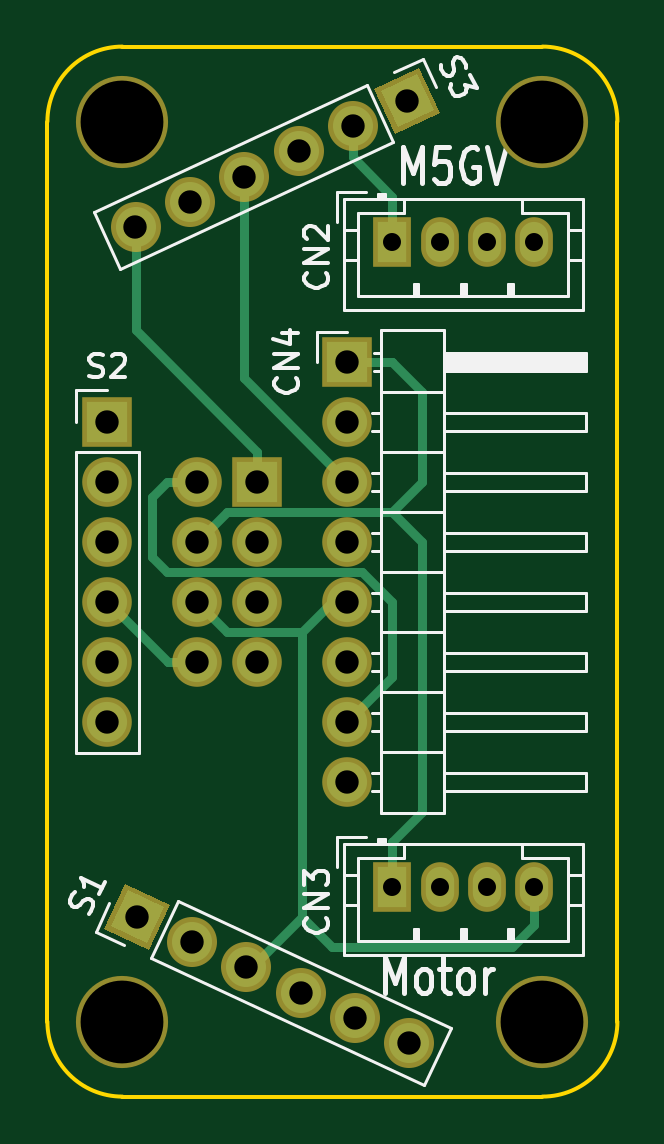
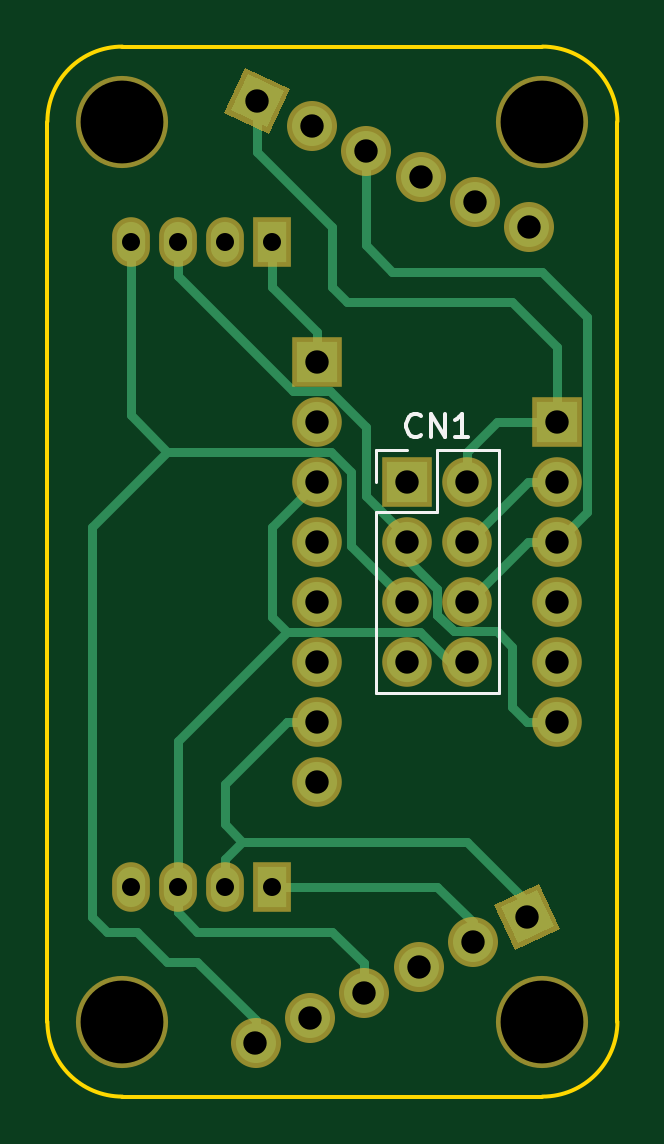
Circuit board: 8 layer files. Board 24.1 x 44.5 mm.
- bottom_copper: RCCM_M5StickC-B.Cu.gbl (6280 bytes)
- bottom_mask: RCCM_M5StickC-B.Mask.gbs (2098 bytes)
- bottom_silk: RCCM_M5StickC-B.SilkS.gbo (3181 bytes)
- outline: RCCM_M5StickC-Edge.Cuts.gm1 (767 bytes)
- top_copper: RCCM_M5StickC-F.Cu.gtl (4168 bytes)
- top_mask: RCCM_M5StickC-F.Mask.gts (2098 bytes)
- top_silk: RCCM_M5StickC-F.SilkS.gto (15661 bytes)
- drill: RCCM_M5StickC.drl (825 bytes)

=== bottom_copper: RCCM_M5StickC-B.Cu.gbl ===
G04 #@! TF.FileFunction,Copper,L2,Bot,Signal*
%FSLAX46Y46*%
G04 Gerber Fmt 4.6, Leading zero omitted, Abs format (unit mm)*
G04 Created by KiCad (PCBNEW 4.0.7) date 05/17/20 12:10:28*
%MOMM*%
%LPD*%
G01*
G04 APERTURE LIST*
%ADD10C,0.100000*%
%ADD11R,1.700000X1.700000*%
%ADD12O,1.700000X1.700000*%
%ADD13R,1.200000X1.700000*%
%ADD14O,1.200000X1.700000*%
%ADD15C,1.700000*%
%ADD16C,0.400000*%
G04 APERTURE END LIST*
D10*
D11*
X69850000Y-60960000D03*
D12*
X67310000Y-60960000D03*
X69850000Y-63500000D03*
X67310000Y-63500000D03*
X69850000Y-66040000D03*
X67310000Y-66040000D03*
X69850000Y-68580000D03*
X67310000Y-68580000D03*
D13*
X75565000Y-50800000D03*
D14*
X77565000Y-50800000D03*
X79565000Y-50800000D03*
X81565000Y-50800000D03*
D13*
X75565000Y-78105000D03*
D14*
X77565000Y-78105000D03*
X79565000Y-78105000D03*
X81565000Y-78105000D03*
D11*
X73660000Y-55880000D03*
D12*
X73660000Y-58420000D03*
X73660000Y-60960000D03*
X73660000Y-63500000D03*
X73660000Y-66040000D03*
X73660000Y-68580000D03*
X73660000Y-71120000D03*
X73660000Y-73660000D03*
D10*
G36*
X65181136Y-80504587D02*
X63640413Y-79786136D01*
X64358864Y-78245413D01*
X65899587Y-78963864D01*
X65181136Y-80504587D01*
X65181136Y-80504587D01*
G37*
D15*
X67072022Y-80448450D02*
X67072022Y-80448450D01*
X69374044Y-81521901D02*
X69374044Y-81521901D01*
X71676065Y-82595351D02*
X71676065Y-82595351D01*
X73978087Y-83668802D02*
X73978087Y-83668802D01*
X76280109Y-84742252D02*
X76280109Y-84742252D01*
D11*
X63500000Y-58420000D03*
D12*
X63500000Y-60960000D03*
X63500000Y-63500000D03*
X63500000Y-66040000D03*
X63500000Y-68580000D03*
X63500000Y-71120000D03*
D10*
G36*
X75070413Y-44419864D02*
X76611136Y-43701413D01*
X77329587Y-45242136D01*
X75788864Y-45960587D01*
X75070413Y-44419864D01*
X75070413Y-44419864D01*
G37*
D15*
X73897978Y-45904450D02*
X73897978Y-45904450D01*
X71595956Y-46977901D02*
X71595956Y-46977901D01*
X69293935Y-48051351D02*
X69293935Y-48051351D01*
X66991913Y-49124802D02*
X66991913Y-49124802D01*
X64689891Y-50198252D02*
X64689891Y-50198252D01*
D16*
X64689891Y-50198252D02*
X64803252Y-50198252D01*
X63500000Y-58420000D02*
X63500000Y-55245000D01*
X63500000Y-55245000D02*
X65405000Y-53340000D01*
X73025000Y-52705000D02*
X73025000Y-50165000D01*
X72390000Y-53340000D02*
X73025000Y-52705000D01*
X65405000Y-53340000D02*
X72390000Y-53340000D01*
X76200000Y-46990000D02*
X76200000Y-44831000D01*
X73025000Y-50165000D02*
X76200000Y-46990000D01*
X76835000Y-76200000D02*
X77565000Y-75470000D01*
X74930000Y-71120000D02*
X77565000Y-73755000D01*
X77565000Y-75470000D02*
X77565000Y-73755000D01*
X74930000Y-71120000D02*
X73660000Y-71120000D01*
X64770000Y-79375000D02*
X64770000Y-78740000D01*
X64770000Y-78740000D02*
X67310000Y-76200000D01*
X77565000Y-76930000D02*
X77565000Y-78105000D01*
X76835000Y-76200000D02*
X77565000Y-76930000D01*
X67310000Y-76200000D02*
X76835000Y-76200000D01*
X73660000Y-71120000D02*
X74930000Y-71120000D01*
X67310000Y-60960000D02*
X67310000Y-59690000D01*
X66040000Y-58420000D02*
X63500000Y-58420000D01*
X67310000Y-59690000D02*
X66040000Y-58420000D01*
X63500000Y-58420000D02*
X63500000Y-58852600D01*
X63952300Y-58852600D02*
X63500000Y-58852600D01*
X69850000Y-63500000D02*
X69850000Y-63316900D01*
X69850000Y-63316900D02*
X71603700Y-61563200D01*
X63500000Y-71120000D02*
X64770000Y-71120000D01*
X66059600Y-67290400D02*
X67895800Y-67290400D01*
X65405000Y-67945000D02*
X66059600Y-67290400D01*
X65405000Y-70485000D02*
X65405000Y-67945000D01*
X64770000Y-71120000D02*
X65405000Y-70485000D01*
X67895800Y-67290400D02*
X68580000Y-66606200D01*
X68580000Y-66606200D02*
X68580000Y-65502200D01*
X68580000Y-65502200D02*
X69850000Y-64232200D01*
X69850000Y-64232200D02*
X69850000Y-63500000D01*
X68580000Y-66606200D02*
X68580000Y-65502200D01*
X67895800Y-67290400D02*
X68580000Y-66606200D01*
X71603700Y-58651600D02*
X71603700Y-61563200D01*
X73124900Y-57130400D02*
X71603700Y-58651600D01*
X74703600Y-57130400D02*
X73124900Y-57130400D01*
X79565000Y-52269000D02*
X74703600Y-57130400D01*
X79565000Y-50800000D02*
X79565000Y-52269000D01*
X67072022Y-80448450D02*
X67072022Y-79612978D01*
X67072022Y-79612978D02*
X68580000Y-78105000D01*
X68580000Y-78105000D02*
X75565000Y-78105000D01*
X63500000Y-60960000D02*
X64750300Y-60960000D01*
X64750300Y-60960000D02*
X67290300Y-63500000D01*
X67290300Y-63500000D02*
X67310000Y-63500000D01*
X75565000Y-52724700D02*
X75565000Y-50800000D01*
X73660000Y-54629700D02*
X75565000Y-52724700D01*
X73660000Y-55880000D02*
X73660000Y-54629700D01*
X80010000Y-59690000D02*
X83185000Y-62865000D01*
X83185000Y-62865000D02*
X83185000Y-68716100D01*
X73098600Y-59690000D02*
X80010000Y-59690000D01*
X81565000Y-58135000D02*
X81565000Y-50800000D01*
X80010000Y-59690000D02*
X81565000Y-58135000D01*
X76280109Y-84742252D02*
X76280109Y-83739891D01*
X76280109Y-83739891D02*
X78740000Y-81280000D01*
X78740000Y-81280000D02*
X80010000Y-81280000D01*
X80010000Y-81280000D02*
X81280000Y-80010000D01*
X81280000Y-80010000D02*
X82550000Y-80010000D01*
X82550000Y-80010000D02*
X83185000Y-79375000D01*
X83185000Y-79375000D02*
X83185000Y-68716100D01*
X72223700Y-60564900D02*
X73098600Y-59690000D01*
X72223700Y-63666300D02*
X72223700Y-60564900D01*
X69850000Y-66040000D02*
X72223700Y-63666300D01*
X71595956Y-46977901D02*
X71595956Y-50959044D01*
X62230000Y-62230000D02*
X63500000Y-63500000D01*
X62230000Y-53975000D02*
X62230000Y-62230000D01*
X64135000Y-52070000D02*
X62230000Y-53975000D01*
X70485000Y-52070000D02*
X64135000Y-52070000D01*
X71595956Y-50959044D02*
X70485000Y-52070000D01*
X63500000Y-63500000D02*
X64750300Y-63500000D01*
X64750300Y-63500000D02*
X67290300Y-66040000D01*
X67290300Y-66040000D02*
X67310000Y-66040000D01*
X71676065Y-82595351D02*
X71676065Y-81358935D01*
X78740000Y-80010000D02*
X79565000Y-79185000D01*
X73025000Y-80010000D02*
X78740000Y-80010000D01*
X71676065Y-81358935D02*
X73025000Y-80010000D01*
X79565000Y-79185000D02*
X79565000Y-78105000D01*
X79565000Y-78105000D02*
X79565000Y-79185000D01*
X71676065Y-81993935D02*
X71676065Y-82595351D01*
X79565000Y-78105000D02*
X79565000Y-71945000D01*
X79565000Y-71945000D02*
X74930000Y-67310000D01*
X73660000Y-60960000D02*
X75565000Y-62865000D01*
X75565000Y-62865000D02*
X75565000Y-66675000D01*
X75565000Y-66675000D02*
X74930000Y-67310000D01*
X69312200Y-67310000D02*
X68042200Y-68580000D01*
X74930000Y-67310000D02*
X69312200Y-67310000D01*
X68042200Y-68580000D02*
X67310000Y-68580000D01*
M02*

=== bottom_mask: RCCM_M5StickC-B.Mask.gbs ===
G04 #@! TF.FileFunction,Soldermask,Bot*
%FSLAX46Y46*%
G04 Gerber Fmt 4.6, Leading zero omitted, Abs format (unit mm)*
G04 Created by KiCad (PCBNEW 4.0.7) date 05/17/20 12:10:28*
%MOMM*%
%LPD*%
G01*
G04 APERTURE LIST*
%ADD10C,0.100000*%
%ADD11R,2.100000X2.100000*%
%ADD12O,2.100000X2.100000*%
%ADD13R,1.600000X2.100000*%
%ADD14O,1.600000X2.100000*%
%ADD15C,2.100000*%
%ADD16C,3.900000*%
G04 APERTURE END LIST*
D10*
D11*
X69850000Y-60960000D03*
D12*
X67310000Y-60960000D03*
X69850000Y-63500000D03*
X67310000Y-63500000D03*
X69850000Y-66040000D03*
X67310000Y-66040000D03*
X69850000Y-68580000D03*
X67310000Y-68580000D03*
D13*
X75565000Y-50800000D03*
D14*
X77565000Y-50800000D03*
X79565000Y-50800000D03*
X81565000Y-50800000D03*
D13*
X75565000Y-78105000D03*
D14*
X77565000Y-78105000D03*
X79565000Y-78105000D03*
X81565000Y-78105000D03*
D11*
X73660000Y-55880000D03*
D12*
X73660000Y-58420000D03*
X73660000Y-60960000D03*
X73660000Y-63500000D03*
X73660000Y-66040000D03*
X73660000Y-68580000D03*
X73660000Y-71120000D03*
X73660000Y-73660000D03*
D10*
G36*
X65277874Y-80770372D02*
X63374628Y-79882874D01*
X64262126Y-77979628D01*
X66165372Y-78867126D01*
X65277874Y-80770372D01*
X65277874Y-80770372D01*
G37*
D15*
X67072022Y-80448450D02*
X67072022Y-80448450D01*
X69374044Y-81521901D02*
X69374044Y-81521901D01*
X71676065Y-82595351D02*
X71676065Y-82595351D01*
X73978087Y-83668802D02*
X73978087Y-83668802D01*
X76280109Y-84742252D02*
X76280109Y-84742252D01*
D11*
X63500000Y-58420000D03*
D12*
X63500000Y-60960000D03*
X63500000Y-63500000D03*
X63500000Y-66040000D03*
X63500000Y-68580000D03*
X63500000Y-71120000D03*
D10*
G36*
X74804628Y-44323126D02*
X76707874Y-43435628D01*
X77595372Y-45338874D01*
X75692126Y-46226372D01*
X74804628Y-44323126D01*
X74804628Y-44323126D01*
G37*
D15*
X73897978Y-45904450D02*
X73897978Y-45904450D01*
X71595956Y-46977901D02*
X71595956Y-46977901D01*
X69293935Y-48051351D02*
X69293935Y-48051351D01*
X66991913Y-49124802D02*
X66991913Y-49124802D01*
X64689891Y-50198252D02*
X64689891Y-50198252D01*
D16*
X64135000Y-45720000D03*
X81915000Y-45720000D03*
X64135000Y-83820000D03*
X81915000Y-83820000D03*
M02*

=== bottom_silk: RCCM_M5StickC-B.SilkS.gbo ===
G04 #@! TF.FileFunction,Legend,Bot*
%FSLAX46Y46*%
G04 Gerber Fmt 4.6, Leading zero omitted, Abs format (unit mm)*
G04 Created by KiCad (PCBNEW 4.0.7) date 05/17/20 12:10:28*
%MOMM*%
%LPD*%
G01*
G04 APERTURE LIST*
%ADD10C,0.100000*%
%ADD11C,0.120000*%
%ADD12C,0.150000*%
%ADD13R,2.100000X2.100000*%
%ADD14O,2.100000X2.100000*%
%ADD15R,1.600000X2.100000*%
%ADD16O,1.600000X2.100000*%
%ADD17C,2.100000*%
%ADD18C,3.900000*%
G04 APERTURE END LIST*
D10*
D11*
X71180000Y-69910000D02*
X65980000Y-69910000D01*
X71180000Y-62230000D02*
X71180000Y-69910000D01*
X65980000Y-59630000D02*
X65980000Y-69910000D01*
X71180000Y-62230000D02*
X68580000Y-62230000D01*
X68580000Y-62230000D02*
X68580000Y-59630000D01*
X68580000Y-59630000D02*
X65980000Y-59630000D01*
X71180000Y-60960000D02*
X71180000Y-59630000D01*
X71180000Y-59630000D02*
X69850000Y-59630000D01*
D12*
X69270476Y-58987143D02*
X69318095Y-59034762D01*
X69460952Y-59082381D01*
X69556190Y-59082381D01*
X69699048Y-59034762D01*
X69794286Y-58939524D01*
X69841905Y-58844286D01*
X69889524Y-58653810D01*
X69889524Y-58510952D01*
X69841905Y-58320476D01*
X69794286Y-58225238D01*
X69699048Y-58130000D01*
X69556190Y-58082381D01*
X69460952Y-58082381D01*
X69318095Y-58130000D01*
X69270476Y-58177619D01*
X68841905Y-59082381D02*
X68841905Y-58082381D01*
X68270476Y-59082381D01*
X68270476Y-58082381D01*
X67270476Y-59082381D02*
X67841905Y-59082381D01*
X67556191Y-59082381D02*
X67556191Y-58082381D01*
X67651429Y-58225238D01*
X67746667Y-58320476D01*
X67841905Y-58368095D01*
%LPC*%
D13*
X69850000Y-60960000D03*
D14*
X67310000Y-60960000D03*
X69850000Y-63500000D03*
X67310000Y-63500000D03*
X69850000Y-66040000D03*
X67310000Y-66040000D03*
X69850000Y-68580000D03*
X67310000Y-68580000D03*
D15*
X75565000Y-50800000D03*
D16*
X77565000Y-50800000D03*
X79565000Y-50800000D03*
X81565000Y-50800000D03*
D15*
X75565000Y-78105000D03*
D16*
X77565000Y-78105000D03*
X79565000Y-78105000D03*
X81565000Y-78105000D03*
D13*
X73660000Y-55880000D03*
D14*
X73660000Y-58420000D03*
X73660000Y-60960000D03*
X73660000Y-63500000D03*
X73660000Y-66040000D03*
X73660000Y-68580000D03*
X73660000Y-71120000D03*
X73660000Y-73660000D03*
D10*
G36*
X65277874Y-80770372D02*
X63374628Y-79882874D01*
X64262126Y-77979628D01*
X66165372Y-78867126D01*
X65277874Y-80770372D01*
X65277874Y-80770372D01*
G37*
D17*
X67072022Y-80448450D02*
X67072022Y-80448450D01*
X69374044Y-81521901D02*
X69374044Y-81521901D01*
X71676065Y-82595351D02*
X71676065Y-82595351D01*
X73978087Y-83668802D02*
X73978087Y-83668802D01*
X76280109Y-84742252D02*
X76280109Y-84742252D01*
D13*
X63500000Y-58420000D03*
D14*
X63500000Y-60960000D03*
X63500000Y-63500000D03*
X63500000Y-66040000D03*
X63500000Y-68580000D03*
X63500000Y-71120000D03*
D10*
G36*
X74804628Y-44323126D02*
X76707874Y-43435628D01*
X77595372Y-45338874D01*
X75692126Y-46226372D01*
X74804628Y-44323126D01*
X74804628Y-44323126D01*
G37*
D17*
X73897978Y-45904450D02*
X73897978Y-45904450D01*
X71595956Y-46977901D02*
X71595956Y-46977901D01*
X69293935Y-48051351D02*
X69293935Y-48051351D01*
X66991913Y-49124802D02*
X66991913Y-49124802D01*
X64689891Y-50198252D02*
X64689891Y-50198252D01*
D18*
X64135000Y-45720000D03*
X81915000Y-45720000D03*
X64135000Y-83820000D03*
X81915000Y-83820000D03*
M02*

=== outline: RCCM_M5StickC-Edge.Cuts.gm1 ===
G04 #@! TF.FileFunction,Profile,NP*
%FSLAX46Y46*%
G04 Gerber Fmt 4.6, Leading zero omitted, Abs format (unit mm)*
G04 Created by KiCad (PCBNEW 4.0.7) date 05/17/20 12:10:28*
%MOMM*%
%LPD*%
G01*
G04 APERTURE LIST*
%ADD10C,0.100000*%
%ADD11C,0.150000*%
G04 APERTURE END LIST*
D10*
D11*
X60960000Y-83820000D02*
X60960000Y-45720000D01*
X81915000Y-86995000D02*
X64135000Y-86995000D01*
X85090000Y-45720000D02*
X85090000Y-83820000D01*
X64135000Y-42545000D02*
X81915000Y-42545000D01*
X85090000Y-45720000D02*
G75*
G03X81915000Y-42545000I-3175000J0D01*
G01*
X81915000Y-86995000D02*
G75*
G03X85090000Y-83820000I0J3175000D01*
G01*
X60960000Y-83820000D02*
G75*
G03X64135000Y-86995000I3175000J0D01*
G01*
X64135000Y-42545000D02*
G75*
G03X60960000Y-45720000I0J-3175000D01*
G01*
M02*

=== top_copper: RCCM_M5StickC-F.Cu.gtl ===
G04 #@! TF.FileFunction,Copper,L1,Top,Signal*
%FSLAX46Y46*%
G04 Gerber Fmt 4.6, Leading zero omitted, Abs format (unit mm)*
G04 Created by KiCad (PCBNEW 4.0.7) date 05/17/20 12:10:28*
%MOMM*%
%LPD*%
G01*
G04 APERTURE LIST*
%ADD10C,0.100000*%
%ADD11R,1.700000X1.700000*%
%ADD12O,1.700000X1.700000*%
%ADD13R,1.200000X1.700000*%
%ADD14O,1.200000X1.700000*%
%ADD15C,1.700000*%
%ADD16C,0.400000*%
G04 APERTURE END LIST*
D10*
D11*
X69850000Y-60960000D03*
D12*
X67310000Y-60960000D03*
X69850000Y-63500000D03*
X67310000Y-63500000D03*
X69850000Y-66040000D03*
X67310000Y-66040000D03*
X69850000Y-68580000D03*
X67310000Y-68580000D03*
D13*
X75565000Y-50800000D03*
D14*
X77565000Y-50800000D03*
X79565000Y-50800000D03*
X81565000Y-50800000D03*
D13*
X75565000Y-78105000D03*
D14*
X77565000Y-78105000D03*
X79565000Y-78105000D03*
X81565000Y-78105000D03*
D11*
X73660000Y-55880000D03*
D12*
X73660000Y-58420000D03*
X73660000Y-60960000D03*
X73660000Y-63500000D03*
X73660000Y-66040000D03*
X73660000Y-68580000D03*
X73660000Y-71120000D03*
X73660000Y-73660000D03*
D10*
G36*
X65181136Y-80504587D02*
X63640413Y-79786136D01*
X64358864Y-78245413D01*
X65899587Y-78963864D01*
X65181136Y-80504587D01*
X65181136Y-80504587D01*
G37*
D15*
X67072022Y-80448450D02*
X67072022Y-80448450D01*
X69374044Y-81521901D02*
X69374044Y-81521901D01*
X71676065Y-82595351D02*
X71676065Y-82595351D01*
X73978087Y-83668802D02*
X73978087Y-83668802D01*
X76280109Y-84742252D02*
X76280109Y-84742252D01*
D11*
X63500000Y-58420000D03*
D12*
X63500000Y-60960000D03*
X63500000Y-63500000D03*
X63500000Y-66040000D03*
X63500000Y-68580000D03*
X63500000Y-71120000D03*
D10*
G36*
X75070413Y-44419864D02*
X76611136Y-43701413D01*
X77329587Y-45242136D01*
X75788864Y-45960587D01*
X75070413Y-44419864D01*
X75070413Y-44419864D01*
G37*
D15*
X73897978Y-45904450D02*
X73897978Y-45904450D01*
X71595956Y-46977901D02*
X71595956Y-46977901D01*
X69293935Y-48051351D02*
X69293935Y-48051351D01*
X66991913Y-49124802D02*
X66991913Y-49124802D01*
X64689891Y-50198252D02*
X64689891Y-50198252D01*
D16*
X64689891Y-50198252D02*
X64689891Y-54529891D01*
X69850000Y-59690000D02*
X69850000Y-60960000D01*
X64689891Y-54529891D02*
X69850000Y-59690000D01*
X67310000Y-60960000D02*
X66040000Y-60960000D01*
X66040000Y-64770000D02*
X66747700Y-64770000D01*
X65405000Y-64135000D02*
X66040000Y-64770000D01*
X65405000Y-61595000D02*
X65405000Y-64135000D01*
X66040000Y-60960000D02*
X65405000Y-61595000D01*
X67310000Y-60960000D02*
X66675000Y-60960000D01*
X66747700Y-64770000D02*
X74295000Y-64770000D01*
X75565000Y-69215000D02*
X73660000Y-71120000D01*
X75565000Y-66040000D02*
X75565000Y-69215000D01*
X74295000Y-64770000D02*
X75565000Y-66040000D01*
X75565000Y-62230000D02*
X76835000Y-60960000D01*
X76835000Y-57150000D02*
X75565000Y-55880000D01*
X76835000Y-60960000D02*
X76835000Y-57150000D01*
X75565000Y-55880000D02*
X73660000Y-55880000D01*
X75565000Y-62230000D02*
X76835000Y-63500000D01*
X76835000Y-74930000D02*
X75565000Y-76200000D01*
X76835000Y-63500000D02*
X76835000Y-74930000D01*
X75565000Y-76200000D02*
X75565000Y-78105000D01*
X75565000Y-78105000D02*
X75565000Y-76200000D01*
X73660000Y-55880000D02*
X75565000Y-55880000D01*
X68580000Y-62230000D02*
X67310000Y-63500000D01*
X75565000Y-62230000D02*
X68580000Y-62230000D01*
X73897978Y-45904450D02*
X73897978Y-47227978D01*
X75565000Y-48895000D02*
X75565000Y-50800000D01*
X73897978Y-47227978D02*
X75565000Y-48895000D01*
X71755000Y-79375000D02*
X73025000Y-80645000D01*
X71755000Y-67310000D02*
X71755000Y-79375000D01*
X71755000Y-79375000D02*
X69608099Y-81521901D01*
X67310000Y-66040000D02*
X68580000Y-67310000D01*
X71755000Y-67310000D02*
X73025000Y-66040000D01*
X68580000Y-67310000D02*
X71755000Y-67310000D01*
X73025000Y-66040000D02*
X73660000Y-66040000D01*
X69374044Y-81521901D02*
X69608099Y-81521901D01*
X81565000Y-79725000D02*
X81565000Y-78105000D01*
X73025000Y-80645000D02*
X80645000Y-80645000D01*
X80645000Y-80645000D02*
X81565000Y-79725000D01*
X63500000Y-66040000D02*
X63519700Y-66040000D01*
X63519700Y-66040000D02*
X66059700Y-68580000D01*
X66059700Y-68580000D02*
X67310000Y-68580000D01*
X69293935Y-48051351D02*
X69293935Y-56593935D01*
X69293935Y-56593935D02*
X73660000Y-60960000D01*
X67310000Y-68580000D02*
X66059700Y-68580000D01*
M02*

=== top_mask: RCCM_M5StickC-F.Mask.gts ===
G04 #@! TF.FileFunction,Soldermask,Top*
%FSLAX46Y46*%
G04 Gerber Fmt 4.6, Leading zero omitted, Abs format (unit mm)*
G04 Created by KiCad (PCBNEW 4.0.7) date 05/17/20 12:10:28*
%MOMM*%
%LPD*%
G01*
G04 APERTURE LIST*
%ADD10C,0.100000*%
%ADD11R,2.100000X2.100000*%
%ADD12O,2.100000X2.100000*%
%ADD13R,1.600000X2.100000*%
%ADD14O,1.600000X2.100000*%
%ADD15C,2.100000*%
%ADD16C,3.900000*%
G04 APERTURE END LIST*
D10*
D11*
X69850000Y-60960000D03*
D12*
X67310000Y-60960000D03*
X69850000Y-63500000D03*
X67310000Y-63500000D03*
X69850000Y-66040000D03*
X67310000Y-66040000D03*
X69850000Y-68580000D03*
X67310000Y-68580000D03*
D13*
X75565000Y-50800000D03*
D14*
X77565000Y-50800000D03*
X79565000Y-50800000D03*
X81565000Y-50800000D03*
D13*
X75565000Y-78105000D03*
D14*
X77565000Y-78105000D03*
X79565000Y-78105000D03*
X81565000Y-78105000D03*
D11*
X73660000Y-55880000D03*
D12*
X73660000Y-58420000D03*
X73660000Y-60960000D03*
X73660000Y-63500000D03*
X73660000Y-66040000D03*
X73660000Y-68580000D03*
X73660000Y-71120000D03*
X73660000Y-73660000D03*
D10*
G36*
X65277874Y-80770372D02*
X63374628Y-79882874D01*
X64262126Y-77979628D01*
X66165372Y-78867126D01*
X65277874Y-80770372D01*
X65277874Y-80770372D01*
G37*
D15*
X67072022Y-80448450D02*
X67072022Y-80448450D01*
X69374044Y-81521901D02*
X69374044Y-81521901D01*
X71676065Y-82595351D02*
X71676065Y-82595351D01*
X73978087Y-83668802D02*
X73978087Y-83668802D01*
X76280109Y-84742252D02*
X76280109Y-84742252D01*
D11*
X63500000Y-58420000D03*
D12*
X63500000Y-60960000D03*
X63500000Y-63500000D03*
X63500000Y-66040000D03*
X63500000Y-68580000D03*
X63500000Y-71120000D03*
D10*
G36*
X74804628Y-44323126D02*
X76707874Y-43435628D01*
X77595372Y-45338874D01*
X75692126Y-46226372D01*
X74804628Y-44323126D01*
X74804628Y-44323126D01*
G37*
D15*
X73897978Y-45904450D02*
X73897978Y-45904450D01*
X71595956Y-46977901D02*
X71595956Y-46977901D01*
X69293935Y-48051351D02*
X69293935Y-48051351D01*
X66991913Y-49124802D02*
X66991913Y-49124802D01*
X64689891Y-50198252D02*
X64689891Y-50198252D01*
D16*
X64135000Y-45720000D03*
X81915000Y-45720000D03*
X64135000Y-83820000D03*
X81915000Y-83820000D03*
M02*

=== top_silk: RCCM_M5StickC-F.SilkS.gto (15661 bytes, source omitted) ===
=== drill: RCCM_M5StickC.drl ===
M48
;DRILL file {KiCad 4.0.7} date 05/17/20 12:10:33
;FORMAT={2:4/ absolute / inch / suppress leading zeros}
FMAT,2
INCH,TZ
T1C0.030
T2C0.039
T3C0.138
%
G90
G05
M72
T1
X29750Y-20000
X29750Y-30750
X30537Y-20000
X30537Y-30750
X31325Y-20000
X31325Y-30750
X32112Y-20000
X32112Y-30750
T2
X25000Y-23000
X25000Y-24000
X25000Y-25000
X25000Y-26000
X25000Y-27000
X25000Y-28000
X25468Y-19763
X25500Y-31250
X26375Y-19340
X26406Y-31673
X26500Y-24000
X26500Y-25000
X26500Y-26000
X26500Y-27000
X27281Y-18918
X27313Y-32095
X27500Y-24000
X27500Y-25000
X27500Y-26000
X27500Y-27000
X28187Y-18495
X28219Y-32518
X29000Y-22000
X29000Y-23000
X29000Y-24000
X29000Y-25000
X29000Y-26000
X29000Y-27000
X29000Y-28000
X29000Y-29000
X29094Y-18073
X29125Y-32940
X30000Y-17650
X30032Y-33363
T3
X25250Y-18000
X25250Y-33000
X32250Y-18000
X32250Y-33000
T0
M30

